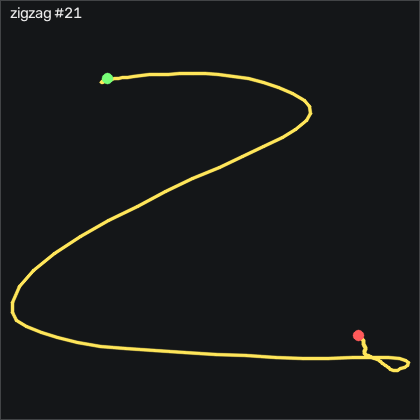

The file beside this chart, header and first rows:
t_s, ax, ay, az, gx, gy, gz, seq
0.00000, -0.776, -0.05200, 0.56, -11.75, 7.236, 23.16, 9662
0.00900, -0.804, -0.08600, 0.556, -12.05, 8.516, 19.9, 9663
0.01900, -0.845, -0.14, 0.536, -11.2, 8.73, 14.65, 9664
0.02900, -0.88, -0.19, 0.519, -8.639, 7.48, 8.983, 9665
0.03900, -0.895, -0.247, 0.511, -5.102, 4.827, 3.861, 9666
0.04900, -0.884, -0.29, 0.505, -0.07152, 1.779, -0.2549, 9667
0.05900, -0.87, -0.289, 0.503, 5.233, -1.209, -1.993, 9668
0.06900, -0.863, -0.275, 0.518, 9.898, -3.679, -3.121, 9669
0.07900, -0.848, -0.3, 0.525, 14.04, -5.294, -4.828, 9670
0.08900, -0.83, -0.299, 0.547, 17.7, -6.301, -5.682, 9671
0.09900, -0.846, -0.312, 0.557, 19.84, -6.209, -7.358, 9672
0.109, -0.859, -0.426, 0.543, 22.58, -5.294, -11.9, 9673
0.119, -0.847, -0.526, 0.548, 26.67, -5.538, -15.22, 9674
0.13, -0.858, -0.614, 0.542, 32.12, -5.142, -15.22, 9675
0.139, -0.862, -0.69, 0.512, 39.29, -4.258, -10.96, 9676
0.149, -0.828, -0.748, 0.496, 47.18, -5.538, -2.724, 9677
0.159, -0.772, -0.757, 0.511, 56.58, -7.063, 7.398, 9678
0.17, -0.731, -0.687, 0.512, 66.94, -6.697, 17.64, 9679
0.179, -0.702, -0.602, 0.509, 75.81, -5.63, 25.87, 9680
0.189, -0.675, -0.536, 0.504, 85.33, -4.624, 27.82, 9681
0.199, -0.649, -0.457, 0.48, 94.2, -3.435, 26, 9682
0.209, -0.608, -0.408, 0.457, 102.9, -2.825, 22.64, 9683
0.219, -0.533, -0.366, 0.439, 111.2, -2.032, 20.57, 9684
0.229, -0.441, -0.293, 0.4, 119.1, 1.047, 22.92, 9685
0.239, -0.358, -0.164, 0.371, 126, 6.687, 29.32, 9686
0.249, -0.31, -0.03000, 0.292, 131.8, 15.68, 38.98, 9687
0.259, -0.245, 0.195, 0.212, 137.4, 25.19, 53.37, 9688
0.269, -0.146, 0.637, 0.156, 139, 33.52, 71.21, 9689
0.279, -0.145, 1.122, 0.09400, 134.6, 44.55, 81.42, 9690
0.289, -0.267, 1.588, 0.02900, 126.5, 55.9, 76.51, 9691
0.3, -0.413, 2.182, 0.05400, 103.4, 59.8, 61.91, 9692
0.309, -0.52, 2.66, 0.05800, 51.36, 55.04, 45.32, 9693
0.319, -0.592, 2.814, 0.03600, 12.73, 65.71, 25.39, 9694
0.329, -0.487, 2.816, -0.01000, -38.24, 70.04, -2.419, 9695
0.34, -0.342, 2.461, -0.06500, -92.75, 71.57, -36.44, 9696
0.349, -0.314, 1.912, -0.176, -135.3, 81.75, -67.57, 9697
0.359, -0.3, 1.515, -0.262, -168, 86.05, -85.99, 9698
0.369, -0.249, 1.256, -0.26, -193, 90.13, -93.46, 9699
0.379, -0.219, 0.924, -0.237, -217.2, 95.62, -94.07, 9700
0.389, -0.225, 0.588, -0.204, -239.5, 103.9, -87.51, 9701
0.399, -0.306, 0.235, -0.212, -251.6, 117.9, -79.16, 9702
0.409, -0.421, -0.138, -0.217, -253.3, 134.4, -73.33, 9703
0.419, -0.539, -0.539, -0.21, -266.8, 134.8, -72.88, 9704
0.429, -0.697, -1.093, -0.224, -260.9, 142.2, -73.3, 9705
0.439, -0.899, -1.949, -0.248, -232.8, 155, -81.75, 9706
0.449, -1.136, -2.955, -0.24, -192.3, 156.3, -94.64, 9707
0.459, -1.453, -3.696, -0.144, -125.8, 151.4, -89.37, 9708
0.47, -1.696, -3.819, 0.00500, -58.18, 130.3, -58.09, 9709
0.479, -1.808, -3.441, 0.08400, -9.31, 101.3, -18.21, 9710
0.489, -1.705, -2.979, 0.236, 45.26, 74.86, 12.49, 9711
0.499, -1.475, -2.689, 0.359, 87.83, 55.47, 28.62, 9712
0.51, -1.329, -2.53, 0.36, 125.4, 49.25, 37.86, 9713
0.519, -1.271, -2.356, 0.258, 159.4, 49.07, 50.63, 9714
0.529, -1.214, -2.112, 0.107, 186.7, 44.37, 69.62, 9715
0.539, -1.082, -1.774, -0.03600, 208.8, 33.85, 84.75, 9716
0.549, -0.946, -1.369, -0.178, 232.9, 24.37, 93.13, 9717
0.559, -0.838, -0.935, -0.303, 261.4, 20.44, 99.41, 9718
0.569, -0.761, -0.479, -0.442, 277.1, 16.35, 100.4, 9719
0.579, -0.752, 0.00500, -0.57, 281.4, 14.98, 99.87, 9720
0.589, -0.777, 0.442, -0.603, 280.3, 14.46, 104.7, 9721
... 50 more rows
